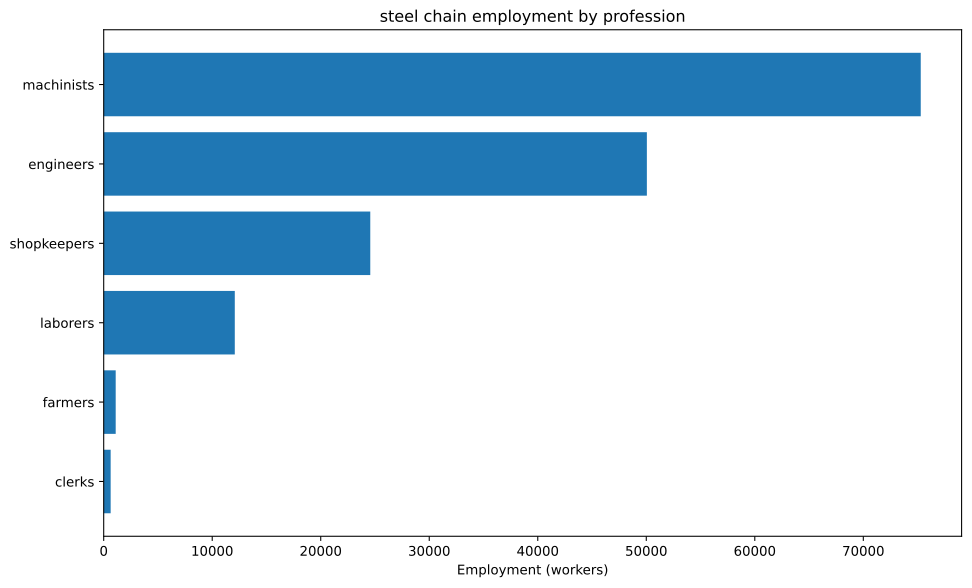

The table this chart was drawn from, first rows:
config, building, profession, employment
building_tooling_workshops+pm_rubber_gri…, building_tooling_workshops, engineers, 1937
building_tooling_workshops+pm_rubber_gri…, building_tooling_workshops, machinists, 3873
building_tooling_workshops+pm_rubber_gri…, building_tooling_workshops, shopkeepers, 1937
building_paper_mills+pm_bleached_paper+p…, building_paper_mills, engineers, 229.1
building_paper_mills+pm_bleached_paper+p…, building_paper_mills, laborers, 458.1
building_paper_mills+pm_bleached_paper+p…, building_paper_mills, machinists, 458.1
building_paper_mills+pm_bleached_paper+p…, building_paper_mills, shopkeepers, 229.1
building_chemical_plants+pm_nitrogen_fix…, building_chemical_plants, engineers, 572.7
building_chemical_plants+pm_nitrogen_fix…, building_chemical_plants, laborers, 381.8
building_chemical_plants+pm_nitrogen_fix…, building_chemical_plants, machinists, 763.5
building_chemical_plants+pm_nitrogen_fix…, building_chemical_plants, shopkeepers, 190.9
building_explosives_factory+pm_brine_ele…, building_explosives_factory, engineers, 2291
building_explosives_factory+pm_brine_ele…, building_explosives_factory, laborers, 1527
building_explosives_factory+pm_brine_ele…, building_explosives_factory, machinists, 1527
building_explosives_factory+pm_brine_ele…, building_explosives_factory, shopkeepers, 763.5
building_steel_mills+pm_electric_arc_pro…, building_steel_mills, engineers, 14520
building_steel_mills+pm_electric_arc_pro…, building_steel_mills, machinists, 21780
building_steel_mills+pm_electric_arc_pro…, building_steel_mills, shopkeepers, 7260
building_motor_industry+pm_diesel_engine…, building_motor_industry, engineers, 1855
building_motor_industry+pm_diesel_engine…, building_motor_industry, machinists, 1237
building_motor_industry+pm_diesel_engine…, building_motor_industry, shopkeepers, 618.3
building_coal_mine+pm_diesel_pump_buildi…, building_coal_mine, engineers, 5836
building_coal_mine+pm_diesel_pump_buildi…, building_coal_mine, laborers, 1459
building_coal_mine+pm_diesel_pump_buildi…, building_coal_mine, machinists, 8755
building_coal_mine+pm_diesel_pump_buildi…, building_coal_mine, shopkeepers, 2918
building_iron_mine+pm_diesel_pump_buildi…, building_iron_mine, engineers, 16261
building_iron_mine+pm_diesel_pump_buildi…, building_iron_mine, laborers, 4065
building_iron_mine+pm_diesel_pump_buildi…, building_iron_mine, machinists, 24391
building_iron_mine+pm_diesel_pump_buildi…, building_iron_mine, shopkeepers, 8130
building_sulfur_mine+pm_diesel_pump_buil…, building_sulfur_mine, engineers, 809.4
building_sulfur_mine+pm_diesel_pump_buil…, building_sulfur_mine, laborers, 202.3
building_sulfur_mine+pm_diesel_pump_buil…, building_sulfur_mine, machinists, 1214
building_sulfur_mine+pm_diesel_pump_buil…, building_sulfur_mine, shopkeepers, 404.7
building_dye_plantation+automatic_irriga…, building_dye_plantation, farmers, 137.4
building_dye_plantation+automatic_irriga…, building_dye_plantation, laborers, 183.3
building_dye_plantation+automatic_irriga…, building_dye_plantation, machinists, 45.81
building_power_plant+pm_oil-fired_plant, building_power_plant, engineers, 1231
building_power_plant+pm_oil-fired_plant, building_power_plant, laborers, 1231
building_power_plant+pm_oil-fired_plant, building_power_plant, machinists, 3693
building_logging_camp+pm_electric_saw_mi…, building_logging_camp, engineers, 103.1
building_logging_camp+pm_electric_saw_mi…, building_logging_camp, machinists, 137.4
building_logging_camp+pm_electric_saw_mi…, building_logging_camp, shopkeepers, 68.72
building_rubber_plantation+automatic_irr…, building_rubber_plantation, farmers, 968.3
building_rubber_plantation+automatic_irr…, building_rubber_plantation, laborers, 1291
building_rubber_plantation+automatic_irr…, building_rubber_plantation, machinists, 322.8
building_oil_rig+pm_combustion_derricks+…, building_oil_rig, engineers, 4090
building_oil_rig+pm_combustion_derricks+…, building_oil_rig, machinists, 6135
building_oil_rig+pm_combustion_derricks+…, building_oil_rig, shopkeepers, 2045
building_railway+pm_diesel_trains_princi…, building_railway, clerks, 640.9
building_railway+pm_diesel_trains_princi…, building_railway, engineers, 320.4
building_railway+pm_diesel_trains_princi…, building_railway, laborers, 1282
building_railway+pm_diesel_trains_princi…, building_railway, machinists, 961.3
